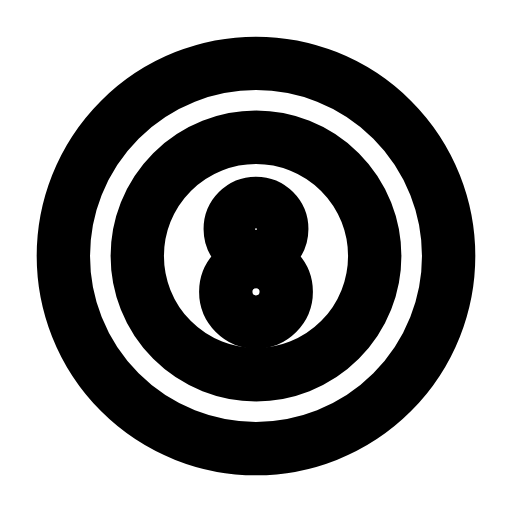
t = 0.00 s
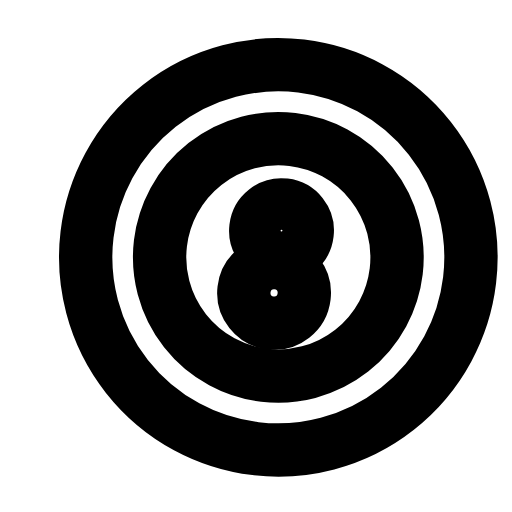
t = 0.28 s
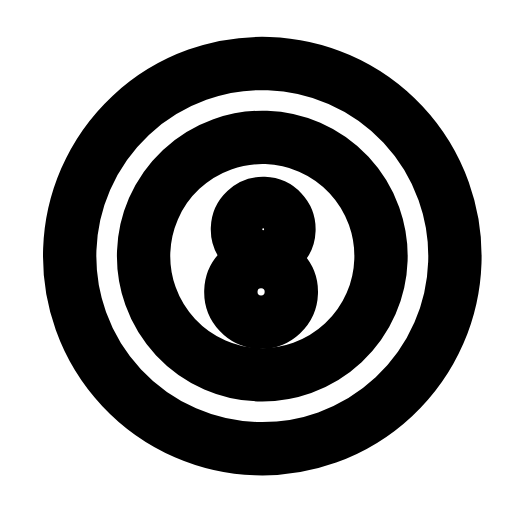
t = 0.53 s
t = 0.78 s: frame unchanged from t = 0.00 s, image omitted
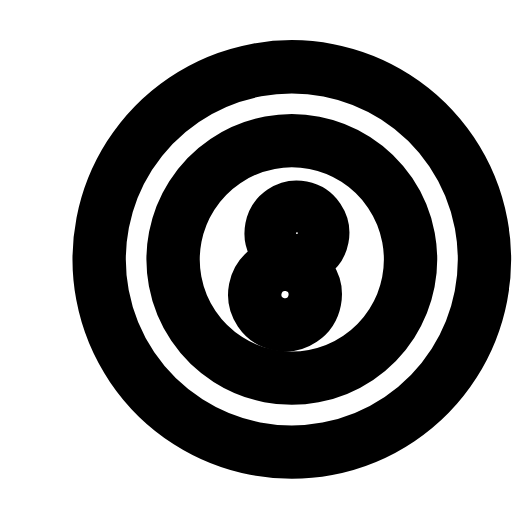
t = 1.09 s
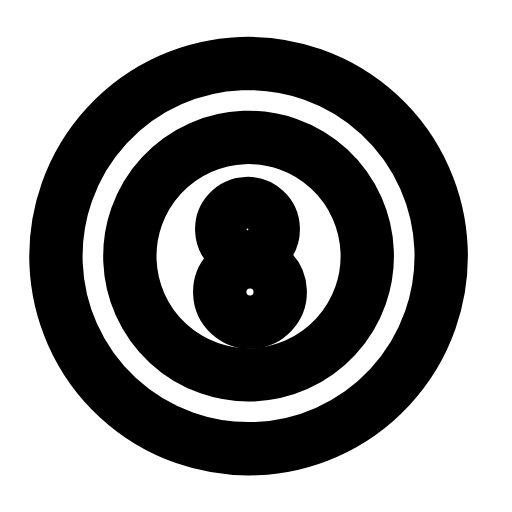
t = 1.33 s

The animated SVG that drew these frames (rendered in a browser with its animation timeline set to each time). Animation: 1 SMIL element (animateTransform=1); one cycle of 1.60 s, repeats indefinitely.

<svg xmlns="http://www.w3.org/2000/svg" width="24" height="24" viewBox="0 0 24 24" fill="none"><g transform="translate(-0.6 -0.6) scale(1.05)"><g><animateTransform attributeName="transform" type="rotate" values="0 12 20.4;-13 12 20.4;11 12 20.4;0 12 20.4;0 12 20.4;11 12 20.4;-13 12 20.4;0 12 20.4;0 12 20.4" keyTimes="0;0.135;0.2925;0.45;0.6;0.705;0.81;0.9;1" dur="1.6s" repeatCount="indefinite" calcMode="spline" keySplines="0.16 1 0.3 1;0.16 1 0.3 1;0.16 1 0.3 1;0.16 1 0.3 1;0.16 1 0.3 1;0.16 1 0.3 1;0.16 1 0.3 1;0.16 1 0.3 1"/><circle stroke="currentColor" stroke-width="2.381" stroke-linecap="round" stroke-linejoin="round" fill="none" cx="12" cy="12" r="8.6"></circle><circle stroke="currentColor" stroke-width="2.381" stroke-linecap="round" stroke-linejoin="round" fill="none" cx="12" cy="12" r="5.3"></circle><circle stroke="currentColor" stroke-width="2.381" stroke-linecap="round" stroke-linejoin="round" fill="none" cx="12" cy="10.8" r="1.15"></circle><circle stroke="currentColor" stroke-width="2.381" stroke-linecap="round" stroke-linejoin="round" fill="none" cx="12" cy="13.6" r="1.35"></circle></g></g></svg>
